The GitHub repository sourov526/Clauliflower-Disease-Classification contains a labelled image folder "Clauliflower-Disease-Classification" with 5 categories: cauliflower healthy, cauliflower healthy leaf, cauliflower leaf black rot, cauliflower leaf red spot, cauliflower spot rot. Examples follow, each with its label.

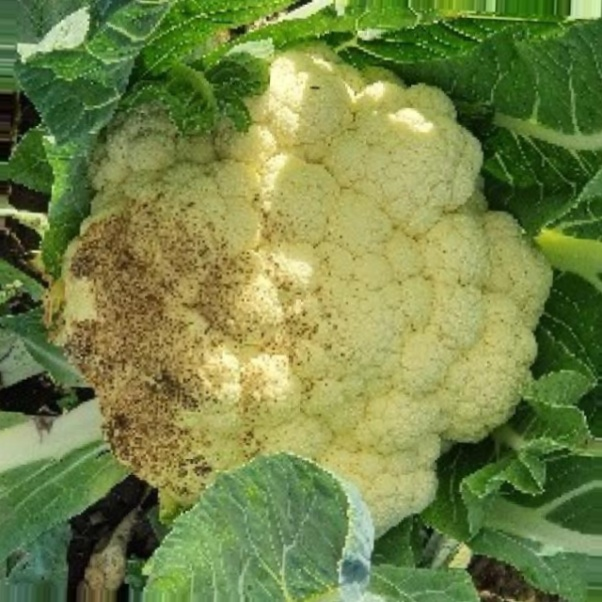
Label: cauliflower spot rot

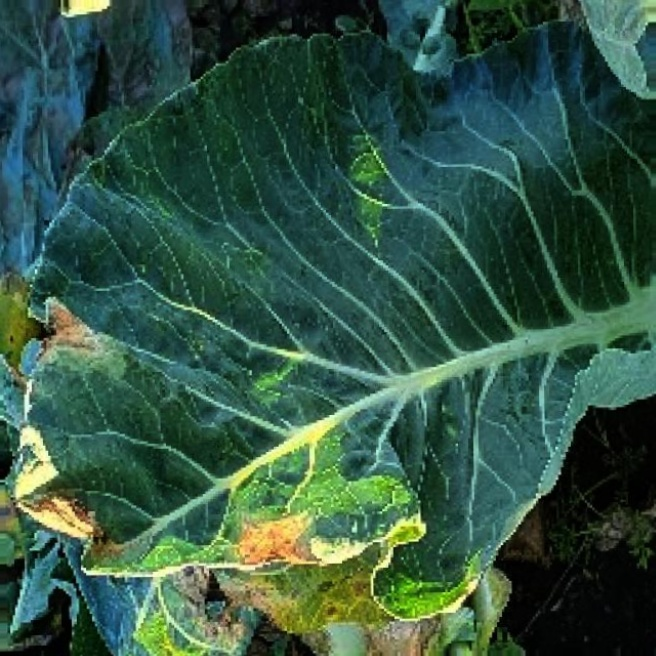
Label: cauliflower leaf black rot

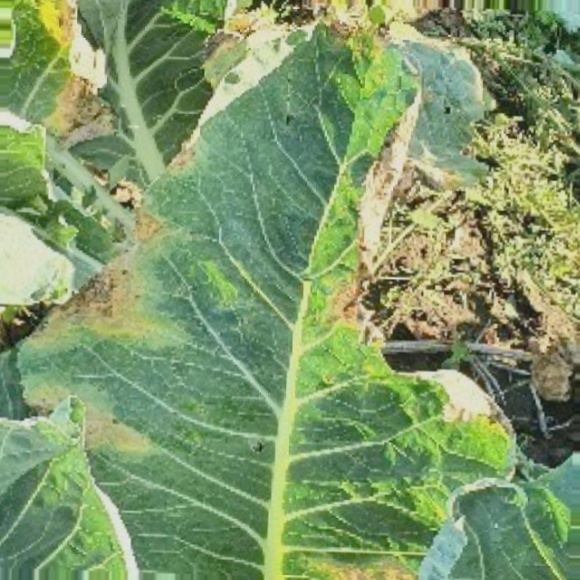
Label: cauliflower leaf red spot

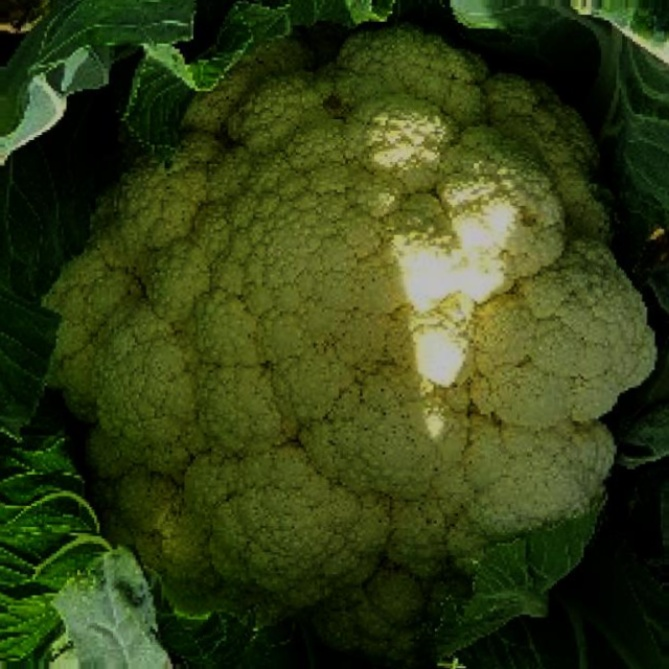
Label: cauliflower healthy

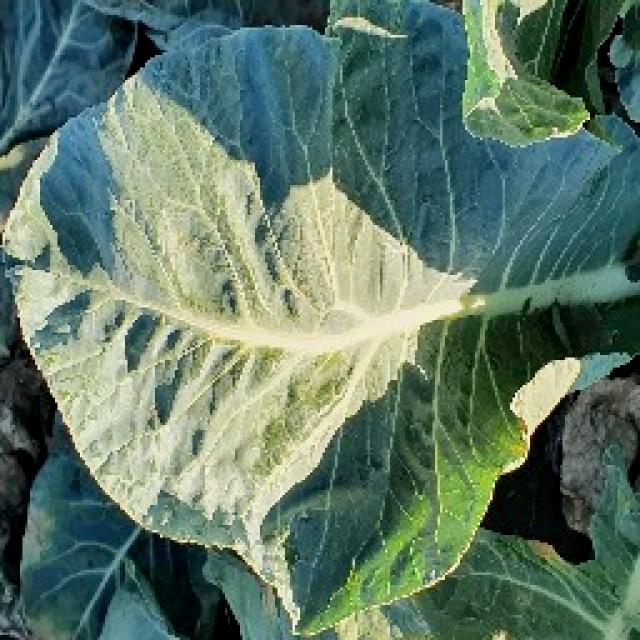
Label: cauliflower healthy leaf

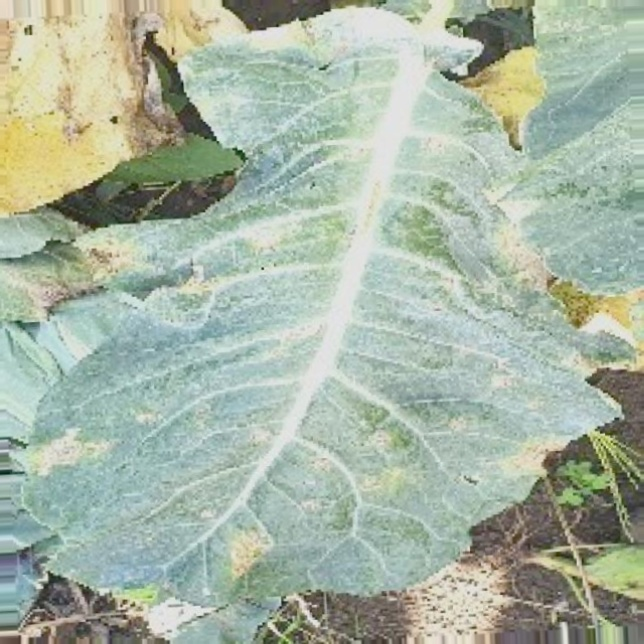
Label: cauliflower leaf red spot
